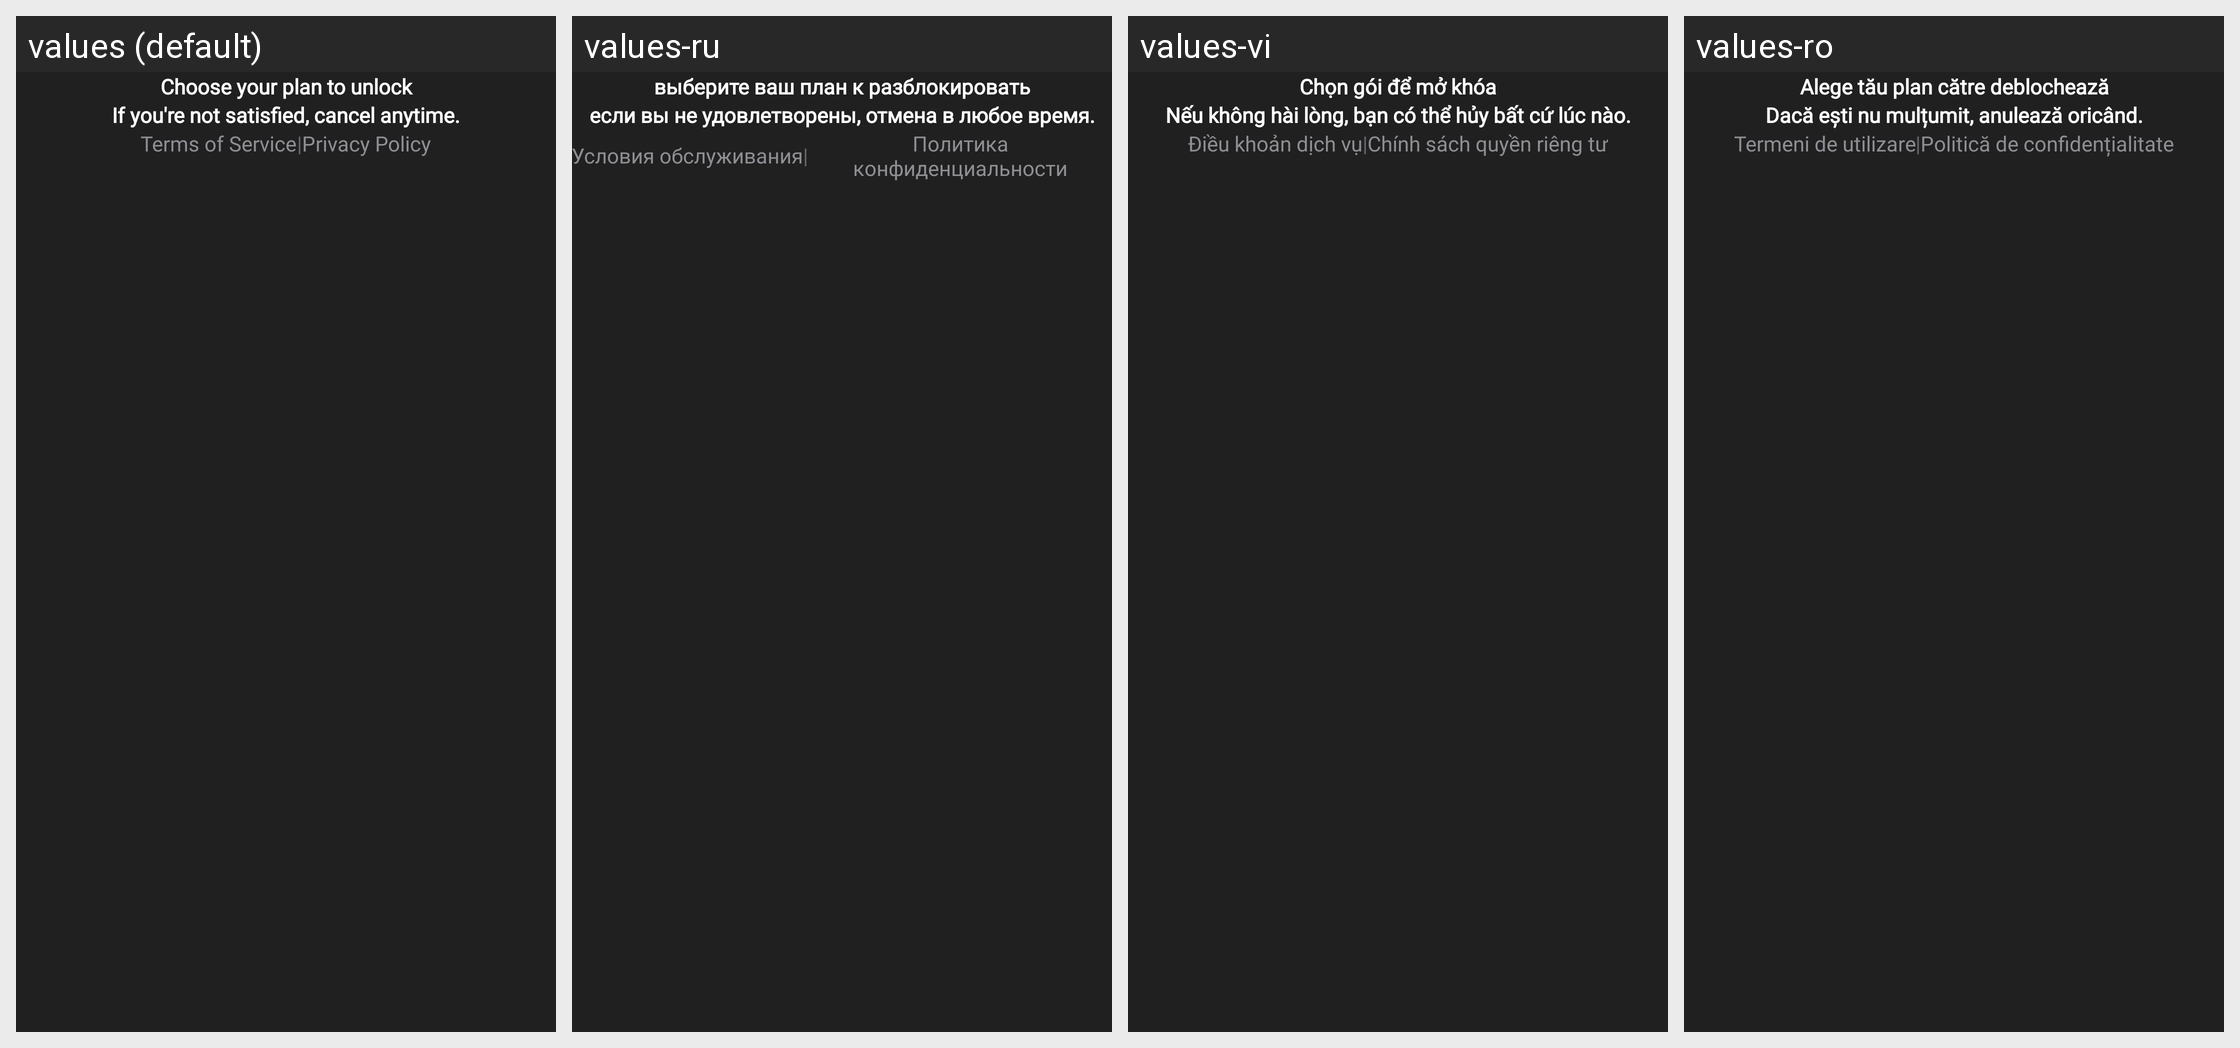

Strings drawn on this Android screen and how each of the app's shown locales translates them:
Android screen res/layout/fragment_iap_bottom_sheet.xml rendered under 4 locales, left to right: values (default), values-ru, values-vi, values-ro. Device: Nexus 5 (rendered at 1080×1920; each locale shown at half size, 540×960, under a caption strip naming it); theme Theme.TVCast.
Other locales in the repository, not shown: values-de, values-es, values-fr, values-in, values-it, values-nl, values-pt.
Strings drawn on this screen, with the default value and each locale's value (text and hints the layout hard-codes, and strings that could not be matched under every locale, appear in the picture but are not listed):

text_iap_choose_plan_title
  values: Choose your plan to unlock
  values-ru: выберите ваш план к разблокировать
  values-vi: Chọn gói để mở khóa
  values-ro: Alege tău plan către deblochează

text_iap_choose_plan_subtitle
  values: If you're not satisfied, cancel anytime.
  values-ru: если вы не удовлетворены, отмена в любое время.
  values-vi: Nếu không hài lòng, bạn có thể hủy bất cứ lúc nào.
  values-ro: Dacă ești nu mulțumit, anulează oricând.

text_iap_terms_of_service
  values: Terms of Service
  values-ru: Условия обслуживания
  values-vi: Điều khoản dịch vụ
  values-ro: Termeni de utilizare

text_iap_privacy_policy
  values: Privacy Policy
  values-ru: Политика конфиденциальности
  values-vi: Chính sách quyền riêng tư
  values-ro: Politică de confidențialitate
